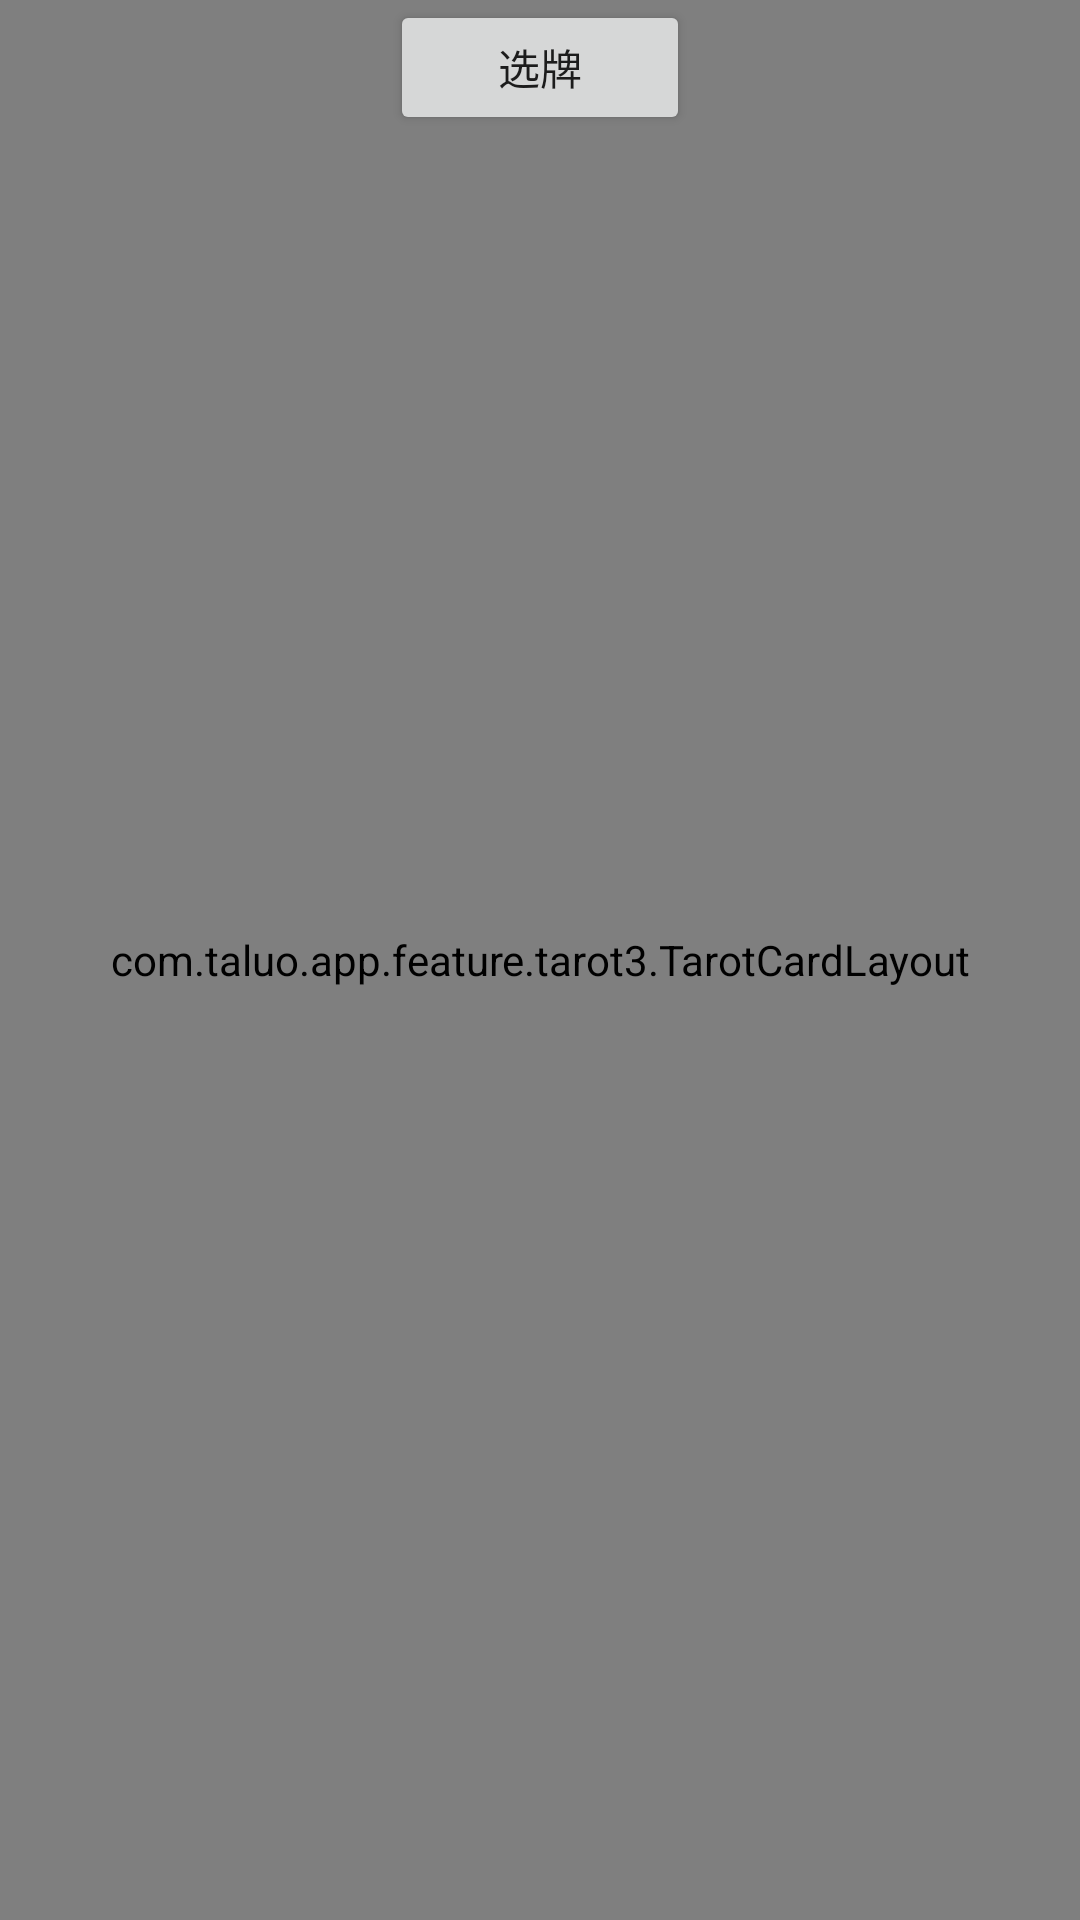

Write the Android layout XML for this screen, with the resource values it uses.
<!-- AndroidManifest.xml: application theme AppTheme -->
<!-- res/layout/activity_tarot_circle_card.xml -->
<?xml version="1.0" encoding="utf-8"?>
<FrameLayout xmlns:android="http://schemas.android.com/apk/res/android"
    android:layout_width="match_parent"
    android:layout_height="match_parent">

    <com.taluo.app.feature.tarot3.TarotCardLayout
        android:id="@+id/card_layout"
        android:layout_width="match_parent"
        android:layout_height="match_parent" />

    <Button
        android:id="@+id/btn_choose"
        android:layout_width="100dp"
        android:layout_height="45dp"
        android:layout_gravity="center_horizontal"
        android:text="选牌" />


</FrameLayout>
<!-- resources referenced by this layout -->
<resources>
  <style name="AppTheme" parent="Theme.AppCompat.Light.NoActionBar">
          
          <item name="colorPrimary">@color/colorPrimary</item>
          <item name="colorPrimaryDark">@color/colorPrimaryDark</item>
          <item name="colorAccent">@color/colorAccent</item>
      </style>
  <!-- not gathered from this repository: default colours our renderer supplied (Android Studio template values) -->
  <color name="colorPrimary">#FF6200EE</color>
  <color name="colorPrimaryDark">#FF3700B3</color>
  <color name="colorAccent">#FF03DAC5</color>
</resources>
